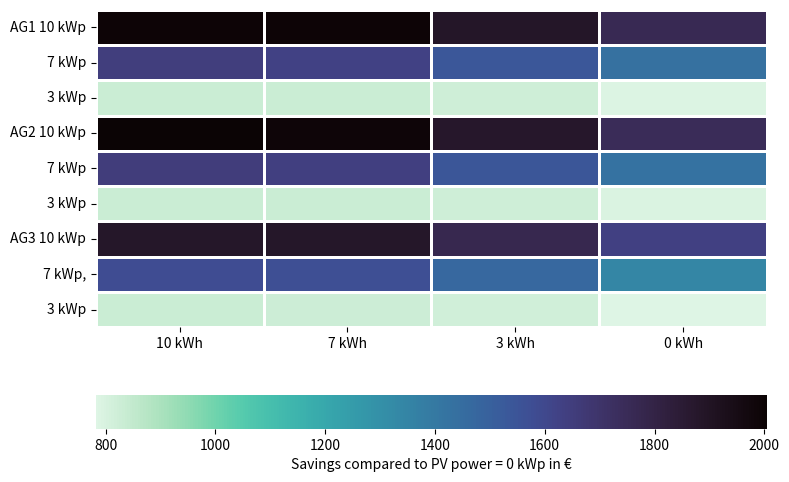

Reproduce this figure in Python.
import seaborn as sns

import pandas as pd
from matplotlib import pyplot as plt
import numpy as np




orders = np.array([[2000, 2000, 1887, 1764],
                   [1648, 1629, 1538,1432],
                   [832, 832, 822,791],
                   [2005, 1991, 1878,1749],
                   [1656, 1640, 1544,1431],
                   [832, 832, 824,794],
                   [1884, 1881, 1772,1637],
                   [1583, 1572, 1471,1345],
                   [830, 829, 819,782]])


plt.figure(figsize=(8, 5))
xlabels = ['10 kWh', '7 kWh', '3 kWh', '0 kWh']
ylabels = ['AG1 10 kWp', ' 7 kWp', ' 3 kWp', \
           'AG2 10 kWp', '7 kWp', '3 kWp', \
           'AG3 10 kWp', ' 7 kWp,', '3 kWp']

sns.heatmap(orders, xticklabels=xlabels, yticklabels=ylabels, cmap = 'mako_r',\
            annot = False, fmt='g', linewidth = 0.75, linecolor = 'white', cbar_kws={'label': 'Savings compared to PV power = 0 kWp in €', 'orientation': 'horizontal'})



plt.tight_layout();

plt.savefig('BatteryAndPVHeatmap', dpi=600,  format=None,
        transparent=False, bbox_inches=None, pad_inches=0.1, metadata=None,
            facecolor='w', edgecolor='w')
plt.show()